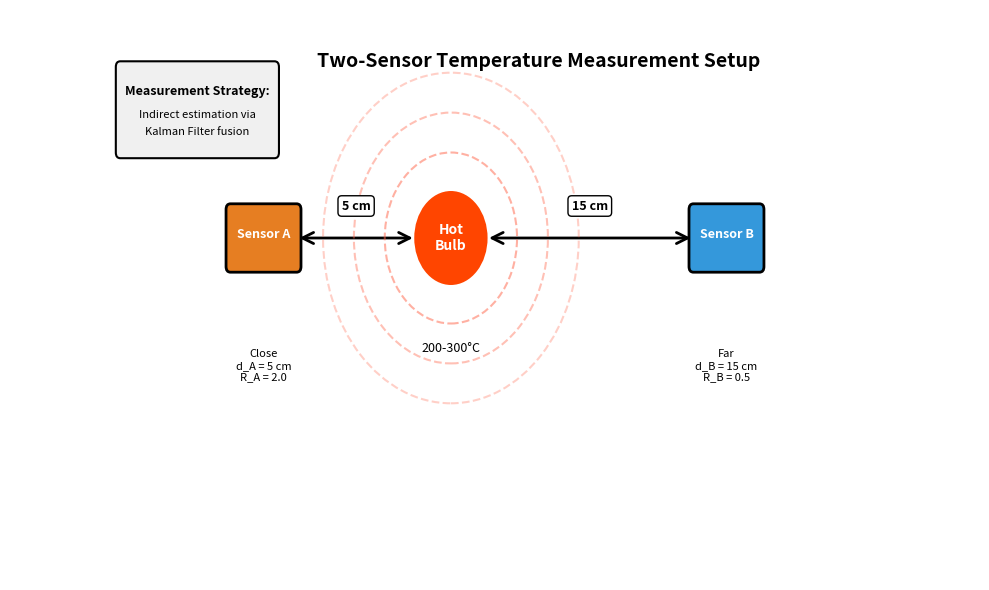

The matplotlib source for this figure:
import matplotlib.pyplot as plt
import matplotlib.patches as patches
from matplotlib.patches import Circle, FancyBboxPatch, FancyArrowPatch
import matplotlib
matplotlib.use('Agg')

fig, ax = plt.subplots(figsize=(10, 6), dpi=300)
ax.set_xlim(-2, 20)
ax.set_ylim(-2, 8)
ax.axis('off')

# Hot bulb (center)
bulb = Circle((8, 4), 0.8, color='#FF4500', edgecolor='black', linewidth=2)
ax.add_patch(bulb)
ax.text(8, 4, 'Hot\nBulb', ha='center', va='center', fontsize=10, weight='bold', color='white')
ax.text(8, 2, '200-300°C', ha='center', fontsize=9, style='italic')

# Sensor A (close)
sensor_a = FancyBboxPatch((3, 3.5), 1.5, 1, boxstyle='round,pad=0.1', 
                          edgecolor='black', facecolor='#E67E22', linewidth=2)
ax.add_patch(sensor_a)
ax.text(3.75, 4, 'Sensor A', ha='center', fontsize=9, weight='bold', color='white')
ax.text(3.75, 1.5, 'Close\nd_A = 5 cm\nR_A = 2.0', ha='center', fontsize=8)

# Sensor B (far)
sensor_b = FancyBboxPatch((13.5, 3.5), 1.5, 1, boxstyle='round,pad=0.1',
                          edgecolor='black', facecolor='#3498DB', linewidth=2)
ax.add_patch(sensor_b)
ax.text(14.25, 4, 'Sensor B', ha='center', fontsize=9, weight='bold', color='white')
ax.text(14.25, 1.5, 'Far\nd_B = 15 cm\nR_B = 0.5', ha='center', fontsize=8)

# Distance arrows
arrow_a = FancyArrowPatch((4.5, 4), (7.2, 4), arrowstyle='<->', mutation_scale=20,
                          linewidth=2, color='black')
ax.add_patch(arrow_a)
ax.text(5.85, 4.5, '5 cm', ha='center', fontsize=9, weight='bold',
        bbox=dict(boxstyle='round,pad=0.3', facecolor='white', edgecolor='black'))

arrow_b = FancyArrowPatch((8.8, 4), (13.5, 4), arrowstyle='<->', mutation_scale=20,
                          linewidth=2, color='black')
ax.add_patch(arrow_b)
ax.text(11.15, 4.5, '15 cm', ha='center', fontsize=9, weight='bold',
        bbox=dict(boxstyle='round,pad=0.3', facecolor='white', edgecolor='black'))

# Heat radiation waves
for i in range(3):
    circle = Circle((8, 4), 1.5 + i*0.7, fill=False, edgecolor='#FF6347', 
                   linewidth=1.5, linestyle='--', alpha=0.5-i*0.1)
    ax.add_patch(circle)

# Title
ax.text(10, 7, 'Two-Sensor Temperature Measurement Setup', ha='center', 
        fontsize=14, weight='bold')

# Add legend box
legend_box = FancyBboxPatch((0.5, 5.5), 3.5, 1.5, boxstyle='round,pad=0.1',
                            edgecolor='black', facecolor='#f0f0f0', linewidth=1.5)
ax.add_patch(legend_box)
ax.text(2.25, 6.5, 'Measurement Strategy:', ha='center', fontsize=9, weight='bold')
ax.text(2.25, 6.1, 'Indirect estimation via', ha='center', fontsize=8)
ax.text(2.25, 5.8, 'Kalman Filter fusion', ha='center', fontsize=8)

plt.tight_layout()
plt.savefig('SensorPlacement.png', dpi=300, bbox_inches='tight', facecolor='white')
plt.close()

print('Sensor placement diagram saved: SensorPlacement.png')
